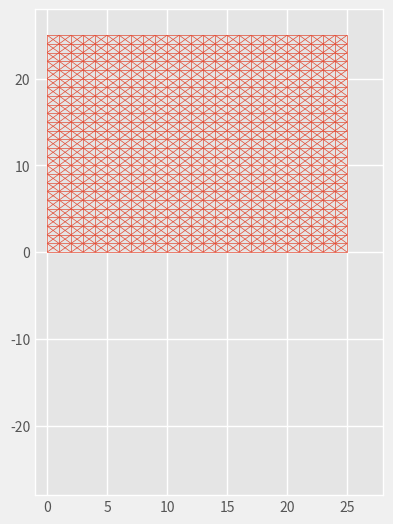

This chart was generated by the following Python code:


import numpy as np 
import matplotlib.pyplot as plt
from matplotlib.animation import FuncAnimation
from matplotlib.collections import LineCollection

plt.style.use('fivethirtyeight')

plt.style.use('ggplot')
#### TESTING UTILITY ####
def nda(l):
	return np.array(l)

#########################

def mesh_gen(N):
	nodes = [(i//N, i%N) for i in range(N*N)]
	edges = []
	for i, n in enumerate(nodes):
		x = n[0]
		y = n[1]
		if (x < N - 1) and (y < N - 1):
			edges.append((i,i+1))
			edges.append((i,i+N))
			edges.append((i,i+N+1))
			edges.append((i+N,i+1))
		elif (x < N - 1) and not (y < N - 1):
			edges.append((i,i+N))
		elif not (x < N - 1) and (y < N - 1):
			edges.append((i,i+1))
	return nodes, edges



edges = [[0,1],[1,2],[2,3],[3,0],[0,2], [1,3], [3,5],[0,4],[4,5],]
nodes = [[0,0],[0,5],[5,5], [5,0],[0,-5],[5,-5]]
state = [True, False, False, True,True,True]
N=25
nodes, edges = mesh_gen(N+1)
achrs = [(0, N), (N,N), (1, N), (N-1,N)]
state = [True for i in nodes]
for a in achrs:
	if a in nodes:
		state[nodes.index(a)] = False

n_particles = len(nodes)
n_springs = len(edges)

T = 0
DT = 0.01
K = 100
G = nda([0, -10])
DAMP= 1
M = 0.6



##########################
particle_dt = [	('pos', np.float64, 2),
			  	('p_pos', np.float64, 2),
				('acc', np.float64, 2),
				('vel', np.float64, 2),
				('mass', np.float64),
				('free', bool)]

spring_dt = [	('nodes', np.uintc, 2),
				('d', np.float64)]

particles = np.zeros((n_particles), dtype=particle_dt)
springs = np.zeros((n_springs), dtype=spring_dt)
##########################

def init_dist():
	global springs
	v_diff \
		= particles['pos'][springs['nodes'][:,0]] \
		- particles['pos'][springs['nodes'][:,1]]
	# using and einstien summaiton to take the magnitude of vectors
	distance = np.sqrt(np.einsum('ij,ij->i',v_diff, v_diff))
	springs['d'] = distance
	distance = distance.reshape(distance.size, 1)

def print_data():
	print("**************************************************************")
	print("Data @ T = ", T)
	print("\tSprings: \n", springs)
	print("\tParticles: \n", particles)

particles["pos"] = particles["p_pos"] = nda(nodes)
springs["nodes"] = nda(edges)
particles["mass"] = M
particles["free"] = nda(state)
particles["acc"] = G
init_dist()
print(state)
print_data()
#####################

def iterate():
	global particles, springs, T, DAMP
	if T > 4:
		DAMP = 10

	particles['acc'] = G 

	v_diff \
		= particles['pos'][springs['nodes'][:,1]] \
		- particles['pos'][springs['nodes'][:,0]]

	real_dist = np.sqrt(np.einsum('ij,ij->i',v_diff, v_diff)).reshape(len(v_diff), 1)

	direction = v_diff/real_dist

	m_diff = springs['d'] - real_dist.ravel() 

	force = - m_diff * K

	force = force.reshape(len(force), 1) * direction

	for i in range(len(force)):
		particles['acc'][springs['nodes'][i,1]] -= force[i] / particles['mass'][springs['nodes'][i,1]]
		particles['acc'][springs['nodes'][i,0]] += force[i] / particles['mass'][springs['nodes'][i,0]]


	
	particles['acc'] \
		-= (0.5 * DAMP * particles['vel'] * abs(particles['vel'])) \
		/particles['mass'].reshape(particles['mass'].size, 1)

	particles['acc'] += G

	n_pos = particles["pos"][particles["free"]] \
		+ particles["vel"][particles["free"]] * DT \
		+ particles["acc"][particles["free"]] * DT * DT * 0.5
	
	particles["p_pos"][particles["free"]] = particles["pos"][particles["free"]]

	particles["pos"][particles["free"]] = n_pos

	particles["vel"][particles["free"]] \
		= particles["vel"][particles["free"]] \
		+ particles["acc"][particles["free"]] * DT

	

def run():
	global T
	iterate()
	# collision
	T = T + DT


def plot():
	def get_edge():
		lines = []
		for e in springs['nodes']:
			lines.append((particles['pos'][e[0]], particles['pos'][e[1]]))
		return lines
	fig = plt.figure(figsize = (4, 6))
	ax = plt.axes(xlim = (-1, N + 3), ylim = (- (N + 3),  N + 3))
	# scatter = ax.scatter(particles['pos'][..., 0], particles['pos'][..., 1])
	line_segments = LineCollection(get_edge(), linewidths=(0.5), linestyles='solid')
	ax.add_collection(line_segments)

	def update(frame_number):
		# scatter.set_offsets(particles['pos'])
		line_segments.set_segments(get_edge())
		for _ in range(10):
			run()
		# print(T)
		return line_segments, # scatter, 

	anim = FuncAnimation(fig, update, interval = 10)
	plt.show()


plot()












